Run: headless pygame with SDL's dummy video driver; simulated clock (each Clock.tick advances the game by its frame time, no real sleeping); random seed 0; keys injected as events and as key.get_pressed() state; no mouse input.
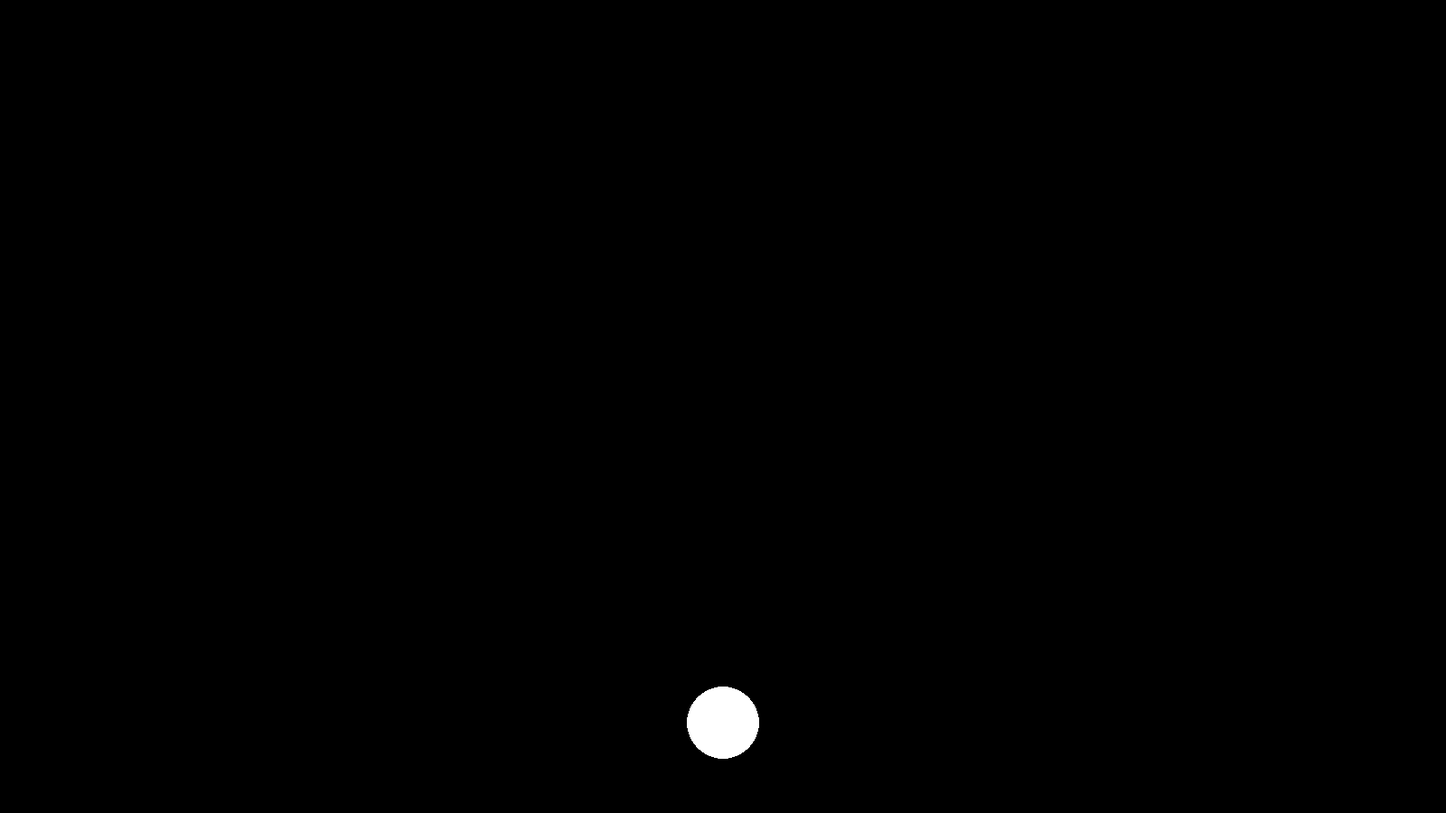
Frame 1 of 4 · flips 1–60 · no input
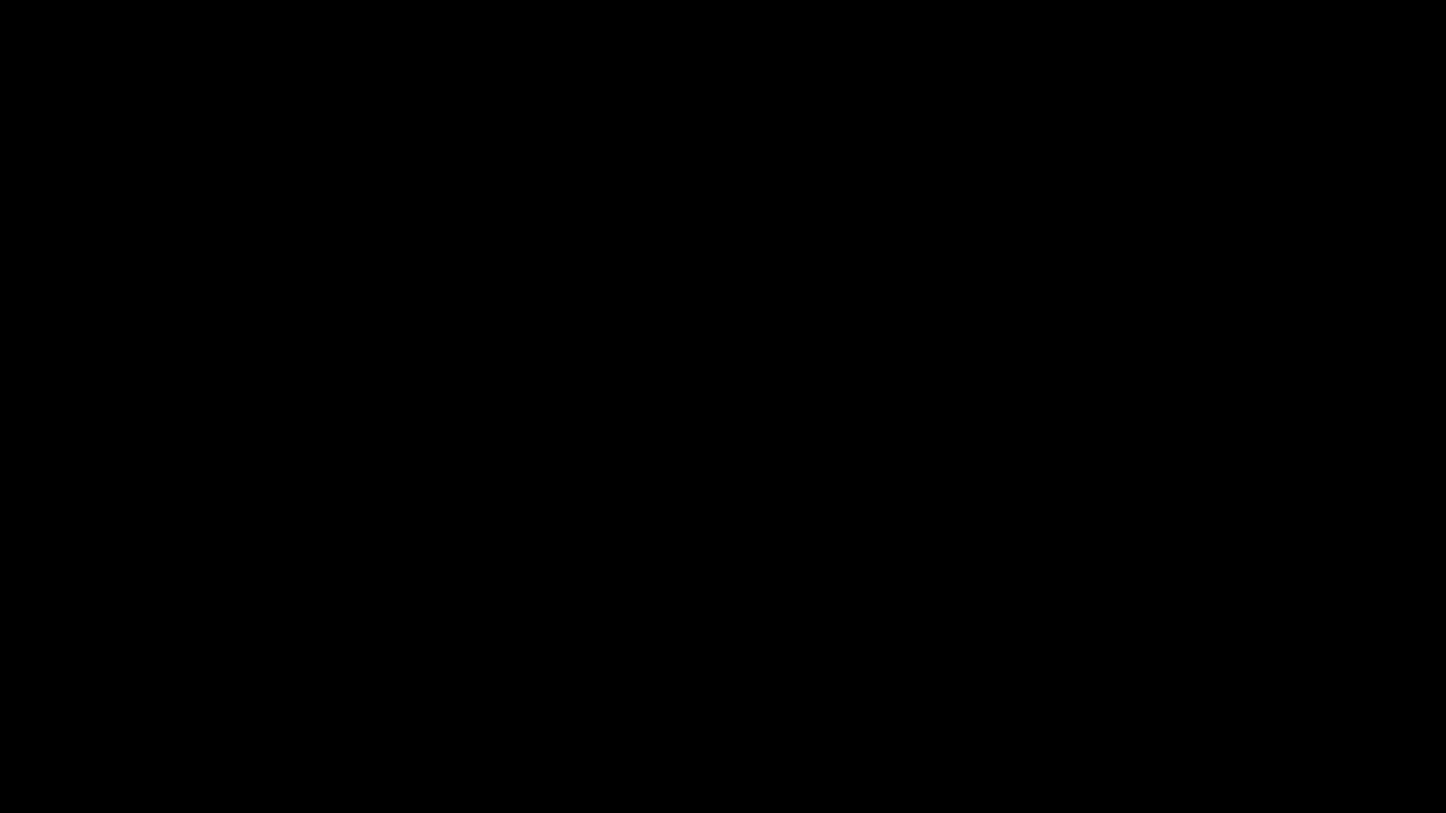
Frame 2 of 4 · flips 61–180 · tapped SPACE, RETURN · held RIGHT (→), D
Frame 3 of 4 · flips 181–300 · held DOWN (↓), S · screen unchanged from frame 2, image omitted
Frame 4 of 4 · flips 301–420 · held LEFT (←), A, UP (↑), W · screen same as frame 1, image omitted

The pygame program that drew these frames:

import pygame

#taille écran
FENETRE_LARGEUR = 1600; FENETRE_HAUTEUR = 900

#valeur couleur
NOIR  = (  0, 0, 0); BLANC = (  255, 255, 255)

#booleans
fini   = False; 
gauche = False; droite = False; tir = False

#Ship
SHIP_TAILLE  = 40; SHIP_VITESSE = 1
ship_position = [FENETRE_LARGEUR//2, FENETRE_HAUTEUR-100]

#Tirs
TIR_VITESSE   = -1; TIR_TAILLE    = 3
tir_positions = []

#Cooldowns
cooldown_tir = 200 # Millisecondes entre chaque tir
temps_dernier_tir = 0

# --- Pour que ce soit plus lisible
X = 0; Y = 1


pygame.init()
fenetre_taille = (FENETRE_LARGEUR, FENETRE_HAUTEUR)
fenetre = pygame.display.set_mode(fenetre_taille)
fenetre.fill(NOIR)

#Definition fonctions

#Tirs joueurs

def tirer():
    global cooldown_tir, temps_dernier_tir
    if((tir == True) and (pygame.time.get_ticks() - temps_dernier_tir >= cooldown_tir)):

       temps_dernier_tir = pygame.time.get_ticks()
       tp = [ship_position[0], ship_position[1]]
       tir_positions.append(tp)
def afficher_tir():
    for i in range(len(tir_positions)):
        pygame.draw.circle(fenetre, BLANC, tir_positions[i], TIR_TAILLE)

def effacer_tir():
    for i in range(len(tir_positions)):
        pygame.draw.circle(fenetre, NOIR, tir_positions[i], TIR_TAILLE)

def deplacer_tir():
    for i in range(len(tir_positions)):
        tir_positions[i][1] += deplacement_1d(TIR_VITESSE)

#deplacement       

def deplacer_joueur(vitesse):
       ship_position[0] += deplacement_1d( (-int(gauche)+int(droite)) * vitesse)

# --- Retourne une liste contenant la distance parcourue pour chaque dimension
def deplacement_2d(vitesse): #must be list
       return [deplacement_1d(vitesse[X]), deplacement_1d(vitesse[Y])]

# --- Retourne la distance parcourue sur une dimension pendant un tour de boucle
def deplacement_1d(vitesse):
    return vitesse * temps.get_time()

# ----- Fin définitions fonctions

temps = pygame.time.Clock()

while not fini:

    for evenement in pygame.event.get():
        if evenement.type == pygame.QUIT:
               fini = True

        if evenement.type    == pygame.KEYDOWN :
            if evenement.key == pygame.K_LEFT :
               gauche = True
            if evenement.key == pygame.K_RIGHT :
               droite = True
            if evenement.key == pygame.K_SPACE :
               tir = True

        if evenement.type == pygame.KEYUP :
            if evenement.key == pygame.K_LEFT :
               gauche = False
            if evenement.key == pygame.K_RIGHT :
               droite = False
            if evenement.key == pygame.K_SPACE :
               tir = False


    #effacer
    pygame.draw.circle(fenetre, NOIR, ship_position, SHIP_TAILLE)
    effacer_tir()
    
    #actions
        
    deplacer_joueur(SHIP_VITESSE)
    deplacer_tir()
    tirer()
    
    #dessiner
    pygame.draw.circle(fenetre, BLANC, ship_position, SHIP_TAILLE)
    afficher_tir()
    pygame.display.flip()
    print(temps.get_fps())
    print(temps.get_time())

    temps.tick(60)



pygame.display.quit()
pygame.quit()
